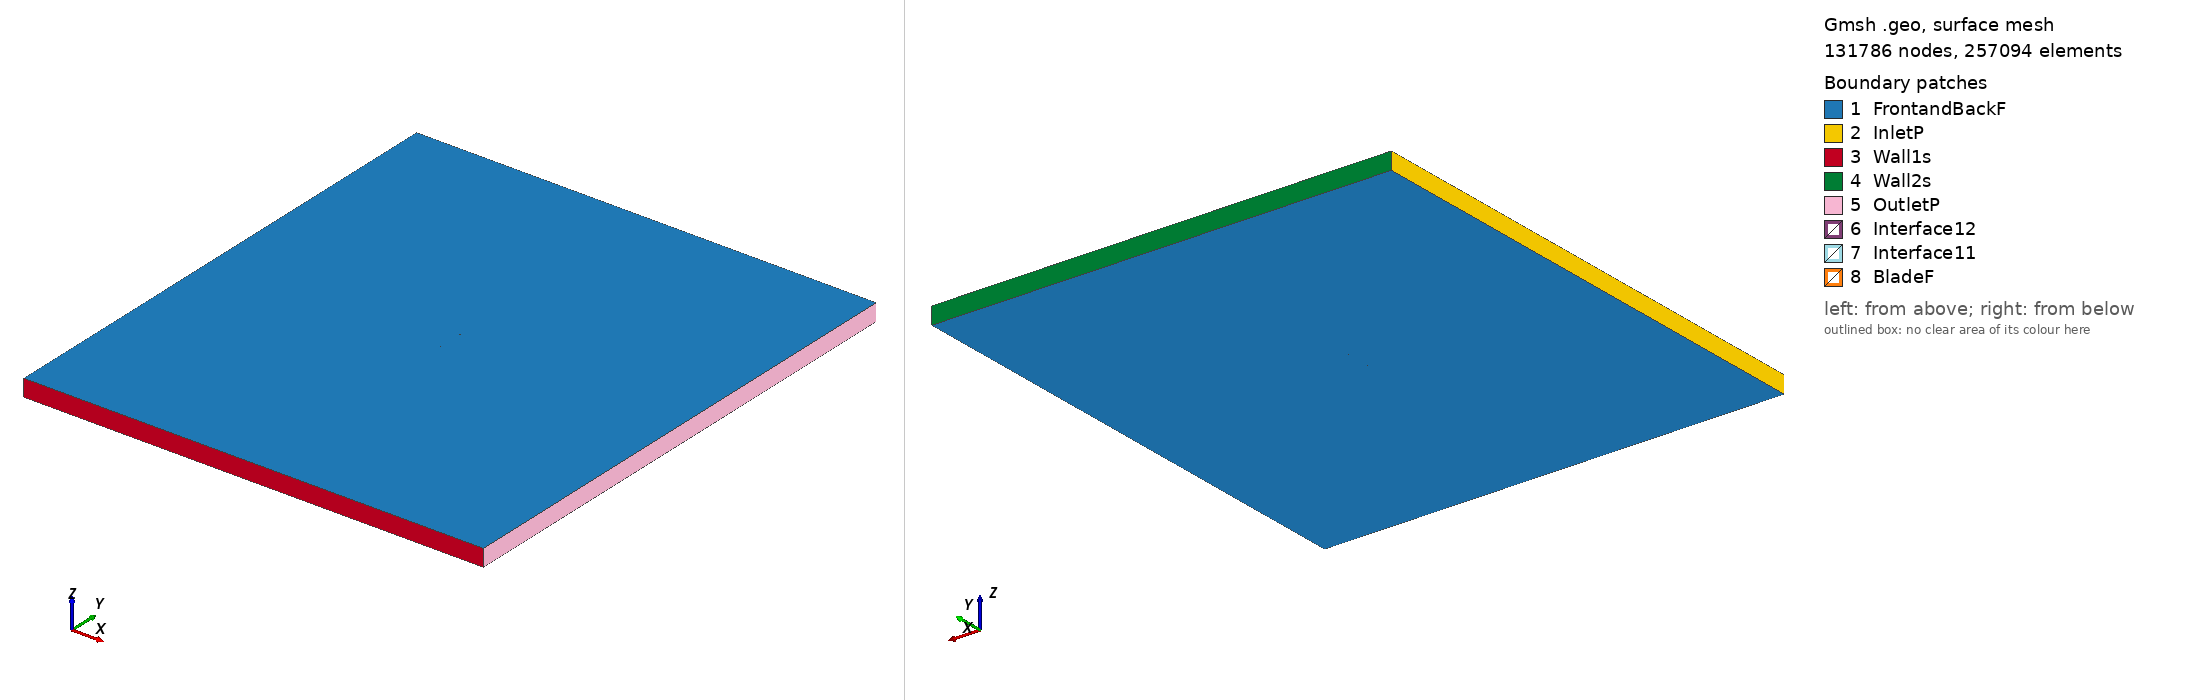

Gmsh geometry script, surface-meshed: 131786 nodes, 257094 surface elements. Boundary patches (legend numbers): 1 FrontandBackF, 2 InletP, 3 Wall1s, 4 Wall2s, 5 OutletP, 6 Interface12, 7 Interface11, 8 BladeF. Left view from above one corner, right view from below the opposite corner. Legend entries are the model's physical surfaces. The drawing asked Gmsh for element sizes between 1% and 20% of the model's largest extent; the script's own settings can give other sizes.

=== goe282_tsr_4.5821_aoa_7.3221.geo (drawn) ===
SetFactory("OpenCASCADE");

Point(1) = {0.074526, 0.722567, 0, 1.0};
Point(2) = {0.069208, 0.724701, 0, 1.0};
Point(3) = {0.061869, 0.727432, 0, 1.0};
Point(4) = {0.047145, 0.732498, 0, 1.0};
Point(5) = {0.032336, 0.736825, 0, 1.0};
Point(6) = {0.017480, 0.740760, 0, 1.0};
Point(7) = {0.002561, 0.744135, 0, 1.0};
Point(8) = {-0.012406, 0.747086, 0, 1.0};
Point(9) = {-0.027483, 0.749101, 0, 1.0};
Point(10) = {-0.042688, 0.750000, 0, 1.0};
Point(11) = {-0.050353, 0.749904, 0, 1.0};
Point(12) = {-0.058121, 0.748918, 0, 1.0};
Point(13) = {-0.062048, 0.748055, 0, 1.0};
Point(14) = {-0.066002, 0.746950, 0, 1.0};
Point(15) = {-0.070050, 0.745044, 0, 1.0};
Point(16) = {-0.072171, 0.743237, 0, 1.0};
Point(17) = {-0.074388, 0.740615, 0, 1.0};
Point(18) = {-0.072678, 0.738855, 0, 1.0};
Point(19) = {-0.070841, 0.738184, 0, 1.0};
Point(20) = {-0.067099, 0.737447, 0, 1.0};
Point(21) = {-0.063338, 0.736875, 0, 1.0};
Point(22) = {-0.059546, 0.736575, 0, 1.0};
Point(23) = {-0.051914, 0.736384, 0, 1.0};
Point(24) = {-0.044277, 0.736236, 0, 1.0};
Point(25) = {-0.029064, 0.735399, 0, 1.0};
Point(26) = {-0.013942, 0.733817, 0, 1.0};
Point(27) = {0.001168, 0.732064, 0, 1.0};
Point(28) = {0.016257, 0.730154, 0, 1.0};
Point(29) = {0.031317, 0.728003, 0, 1.0};
Point(30) = {0.046360, 0.725700, 0, 1.0};
Point(31) = {0.061385, 0.723247, 0, 1.0};
Point(32) = {0.068896, 0.721998, 0, 1.0};
Point(33) = {0.074337, 0.721095, 0, 1.0};
Point(34) = {-0.074526, -0.722567, 0, 1.0};
Point(35) = {-0.069208, -0.724701, 0, 1.0};
Point(36) = {-0.061869, -0.727432, 0, 1.0};
Point(37) = {-0.047145, -0.732498, 0, 1.0};
Point(38) = {-0.032336, -0.736825, 0, 1.0};
Point(39) = {-0.017480, -0.740760, 0, 1.0};
Point(40) = {-0.002561, -0.744135, 0, 1.0};
Point(41) = {0.012406, -0.747086, 0, 1.0};
Point(42) = {0.027483, -0.749101, 0, 1.0};
Point(43) = {0.042688, -0.750000, 0, 1.0};
Point(44) = {0.050353, -0.749904, 0, 1.0};
Point(45) = {0.058121, -0.748918, 0, 1.0};
Point(46) = {0.062048, -0.748055, 0, 1.0};
Point(47) = {0.066002, -0.746950, 0, 1.0};
Point(48) = {0.070050, -0.745044, 0, 1.0};
Point(49) = {0.072171, -0.743237, 0, 1.0};
Point(50) = {0.074388, -0.740615, 0, 1.0};
Point(51) = {0.072678, -0.738855, 0, 1.0};
Point(52) = {0.070841, -0.738184, 0, 1.0};
Point(53) = {0.067099, -0.737447, 0, 1.0};
Point(54) = {0.063338, -0.736875, 0, 1.0};
Point(55) = {0.059546, -0.736575, 0, 1.0};
Point(56) = {0.051914, -0.736384, 0, 1.0};
Point(57) = {0.044277, -0.736236, 0, 1.0};
Point(58) = {0.029064, -0.735399, 0, 1.0};
Point(59) = {0.013942, -0.733817, 0, 1.0};
Point(60) = {-0.001168, -0.732064, 0, 1.0};
Point(61) = {-0.016257, -0.730154, 0, 1.0};
Point(62) = {-0.031317, -0.728003, 0, 1.0};
Point(63) = {-0.046360, -0.725700, 0, 1.0};
Point(64) = {-0.061385, -0.723247, 0, 1.0};
Point(65) = {-0.068896, -0.721998, 0, 1.0};
Point(66) = {-0.074337, -0.721095, 0, 1.0};

// Lines: first blade (splines 1-4)
Spline(1) = {1:33};
Spline(2) = {33,1};

// Lines: second blade (splines 5-8)
Spline(3) = {34:66};
Spline(4) = {66,34};

// Outer domain (points 20001-4 and lines)
Point(67) = {-13.50000000, -15.00000000, 0, 1.0};
Point(68) = {-13.50000000, 15.00000000, 0, 1.0};
Point(69) = {13.50000000, 15.00000000, 0, 1.0};
Point(70) = {13.50000000, -15.00000000, 0, 1.0};
Line(11) = {67, 68};
Line(12) = {68, 69};
Line(13) = {69, 70};
Line(14) = {67, 70};

// Interface (between moving and stationary domain) (circles)
Circle(9) = {0, 0, 0, 0.80000000, 0, 2*Pi};
Circle(10) = {0, 0, 0, 0.80000000, 0, 2*Pi};

// Loops collect Lines/Splines/etc (blade1, blade2, domain, first circle)
Line Loop(1) = {1:2};
Line Loop(2) = {3:4};
Line Loop(3) = {11,12,13,-14};
Line Loop(4) = {9};

// BooleanDifference cuts out the circle/interface from the domain
Plane Surface(1) = {3};
Plane Surface(2) = {4};
BooleanDifference{ Surface{1}; Delete;}{ Surface{2}; Delete;}

// This one cuts out the blades from the inner circle/interface
Line Loop(6) = {10};
Plane Surface(5) = {6};
Plane Surface(6) = {1};
Plane Surface(7) = {2};
BooleanDifference{ Surface{5}; Delete;}{ Surface{6,7}; Delete;}

// extrude to 3rd dimension
Extrude {0, 0, 1} {Surface{1}; Surface{5}; Layers{1}; Recombine;}

// Physical Surfaces are the named boundaries (patches)
Physical Surface("Interface11") = {12};
Physical Surface("Interface12") = {10};

// sides of domain
Physical Surface("InletP") = {6};
Physical Surface("OutletP") = {9};

// top and bottom of domain
Physical Surface("Wall1s") = {7};
Physical Surface("Wall2s") = {8};

// Check FrontandBackF by ensuring there is nothing in the 3rd dimension
Physical Surface("FrontandBackF") = {1,11,5,17};
Physical Surface("BladeF") = {13:16};
Physical Volume("Turbine") = {2};
Physical Volume("Farfield") = {1};

// settings for airfoil boundary layer
Field[1] = BoundaryLayer;
Field[1].EdgesList = {1:4};
Field[1].hwall_n = 1e-3;
Field[1].thickness = 1.5e-2;
Field[1].ratio = 1.05;
Field[1].Quads = 1;
BoundaryLayer Field = 1;

// control points for mesh (blade and interface)
// floor((arc length / 1.5mm)/ 2) -> Transfinite Line
Transfinite Line {1,3} = 101 Using Progression 1;
Transfinite Line {2,4} = 2 Using Progression 1;
Transfinite Line {9, 15} = 800 Using Progression 1;

// For more information on gmsh syntax, visit http://gmsh.info/doc/texinfo/gmsh.html
